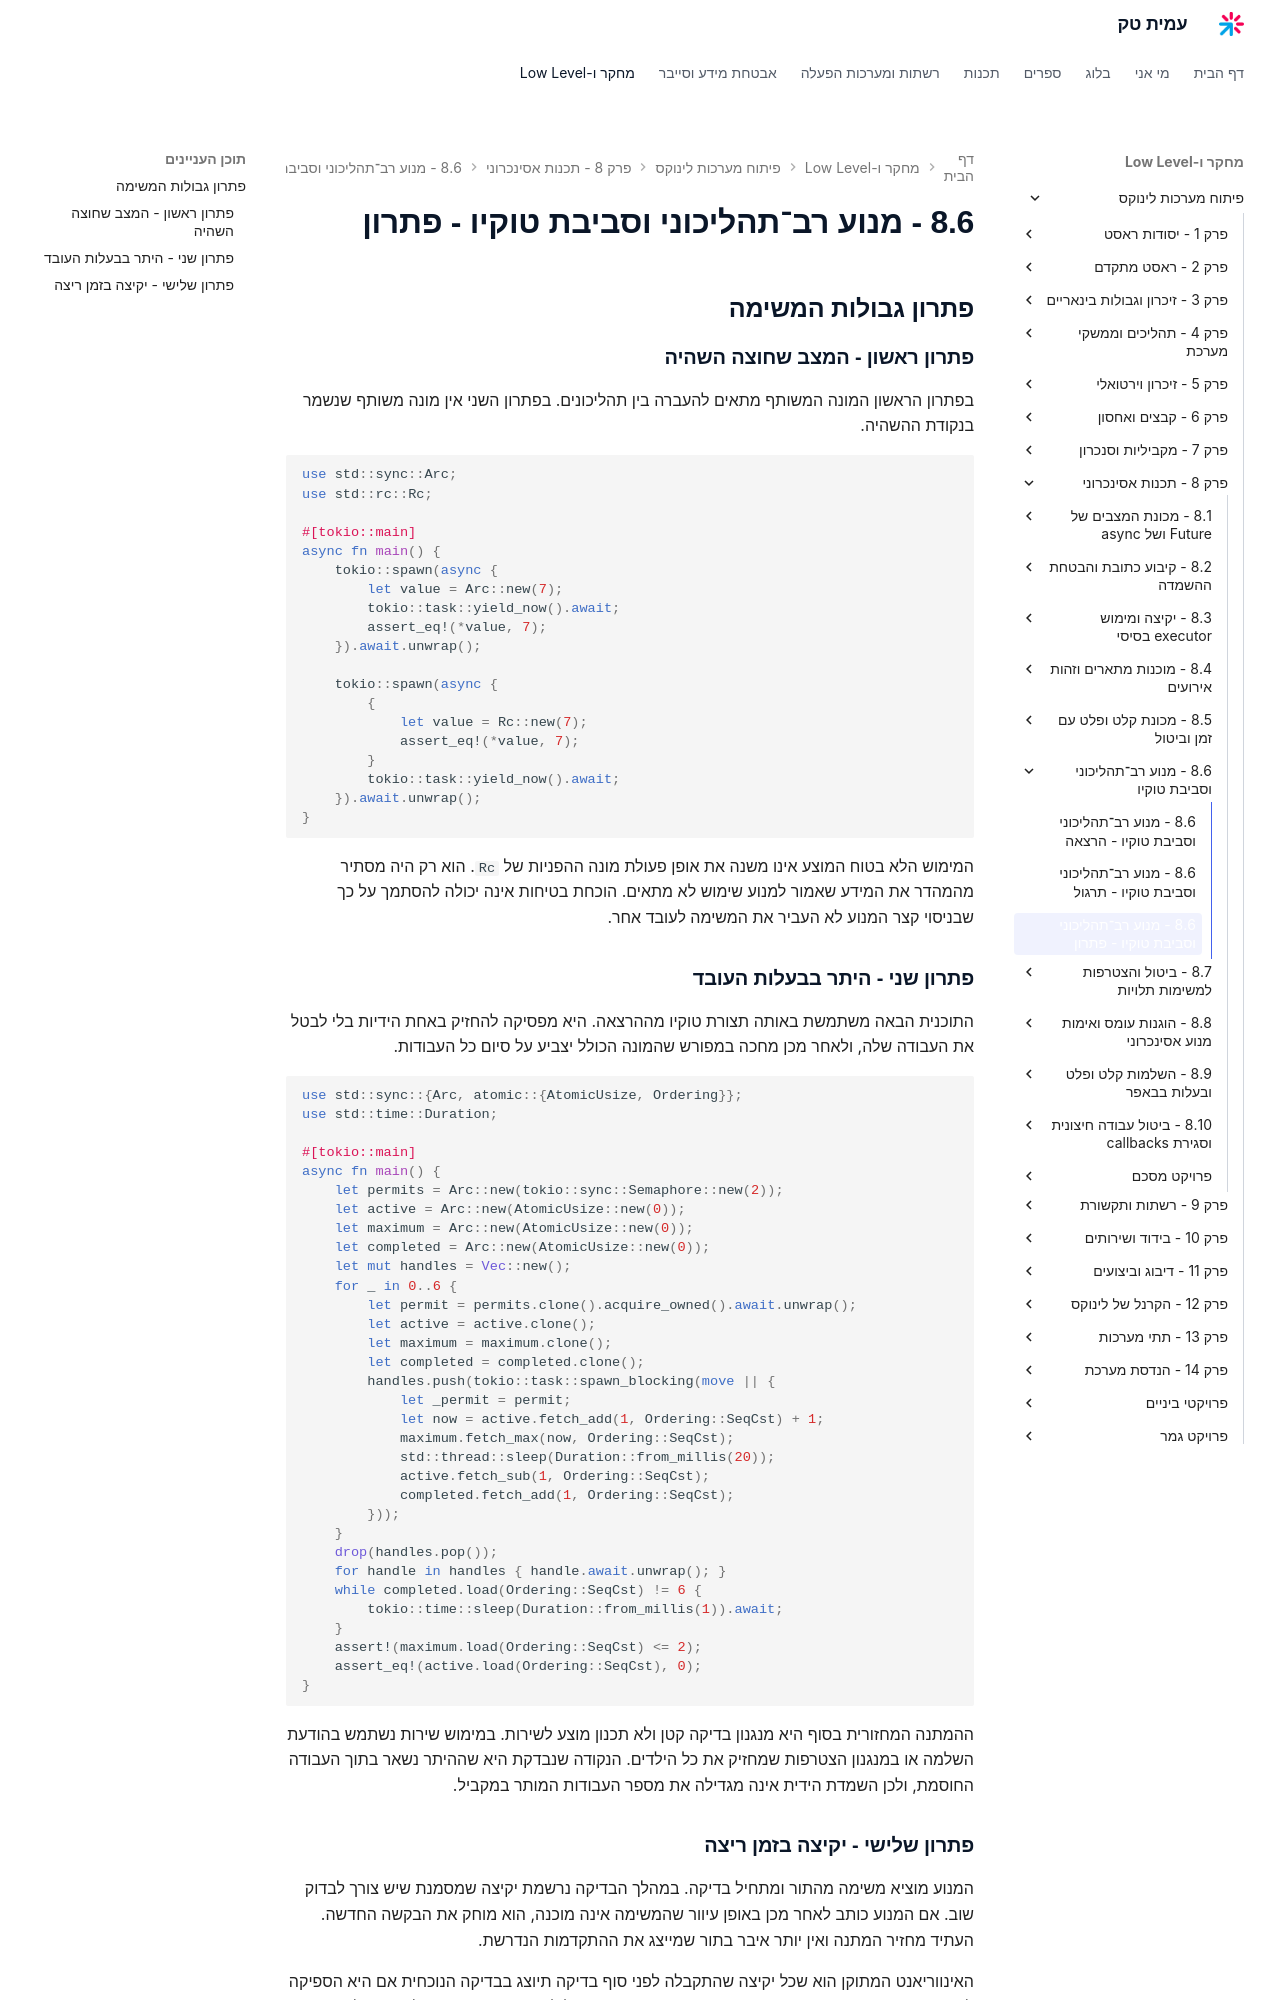

repository: AmitPinchasi/amittech · page: פיתוח-מערכות-לינוקס/8 - תכנות אסינכרוני/8.6 - מנוע רב־תהליכוני וסביבת טוקיו/8.6 - מנוע רב־תהליכוני וסביבת טוקיו - פתרון/index.html · generator: mkdocs

## פתרון גבולות המשימה

### פתרון ראשון - המצב שחוצה השהיה

בפתרון הראשון המונה המשותף מתאים להעברה בין תהליכונים. בפתרון השני אין מונה משותף שנשמר בנקודת ההשהיה.

```rust
use std::sync::Arc;
use std::rc::Rc;

#[tokio::main]
async fn main() {
    tokio::spawn(async {
        let value = Arc::new(7);
        tokio::task::yield_now().await;
        assert_eq!(*value, 7);
    }).await.unwrap();

    tokio::spawn(async {
        {
            let value = Rc::new(7);
            assert_eq!(*value, 7);
        }
        tokio::task::yield_now().await;
    }).await.unwrap();
}
```

המימוש הלא בטוח המוצע אינו משנה את אופן פעולת מונה ההפניות של `Rc`. הוא רק היה מסתיר מהמהדר את המידע שאמור למנוע שימוש לא מתאים. הוכחת בטיחות אינה יכולה להסתמך על כך שבניסוי קצר המנוע לא העביר את המשימה לעובד אחר.

### פתרון שני - היתר בבעלות העובד

התוכנית הבאה משתמשת באותה תצורת טוקיו מההרצאה. היא מפסיקה להחזיק באחת הידיות בלי לבטל את העבודה שלה, ולאחר מכן מחכה במפורש שהמונה הכולל יצביע על סיום כל העבודות.

```rust
use std::sync::{Arc, atomic::{AtomicUsize, Ordering}};
use std::time::Duration;

#[tokio::main]
async fn main() {
    let permits = Arc::new(tokio::sync::Semaphore::new(2));
    let active = Arc::new(AtomicUsize::new(0));
    let maximum = Arc::new(AtomicUsize::new(0));
    let completed = Arc::new(AtomicUsize::new(0));
    let mut handles = Vec::new();
    for _ in 0..6 {
        let permit = permits.clone().acquire_owned().await.unwrap();
        let active = active.clone();
        let maximum = maximum.clone();
        let completed = completed.clone();
        handles.push(tokio::task::spawn_blocking(move || {
            let _permit = permit;
            let now = active.fetch_add(1, Ordering::SeqCst) + 1;
            maximum.fetch_max(now, Ordering::SeqCst);
            std::thread::sleep(Duration::from_millis(20));
            active.fetch_sub(1, Ordering::SeqCst);
            completed.fetch_add(1, Ordering::SeqCst);
        }));
    }
    drop(handles.pop());
    for handle in handles { handle.await.unwrap(); }
    while completed.load(Ordering::SeqCst) != 6 {
        tokio::time::sleep(Duration::from_millis(1)).await;
    }
    assert!(maximum.load(Ordering::SeqCst) <= 2);
    assert_eq!(active.load(Ordering::SeqCst), 0);
}
```

ההמתנה המחזורית בסוף היא מנגנון בדיקה קטן ולא תכנון מוצע לשירות. במימוש שירות נשתמש בהודעת השלמה או במנגנון הצטרפות שמחזיק את כל הילדים. הנקודה שנבדקת היא שההיתר נשאר בתוך העבודה החוסמת, ולכן השמדת הידית אינה מגדילה את מספר העבודות המותר במקביל.
